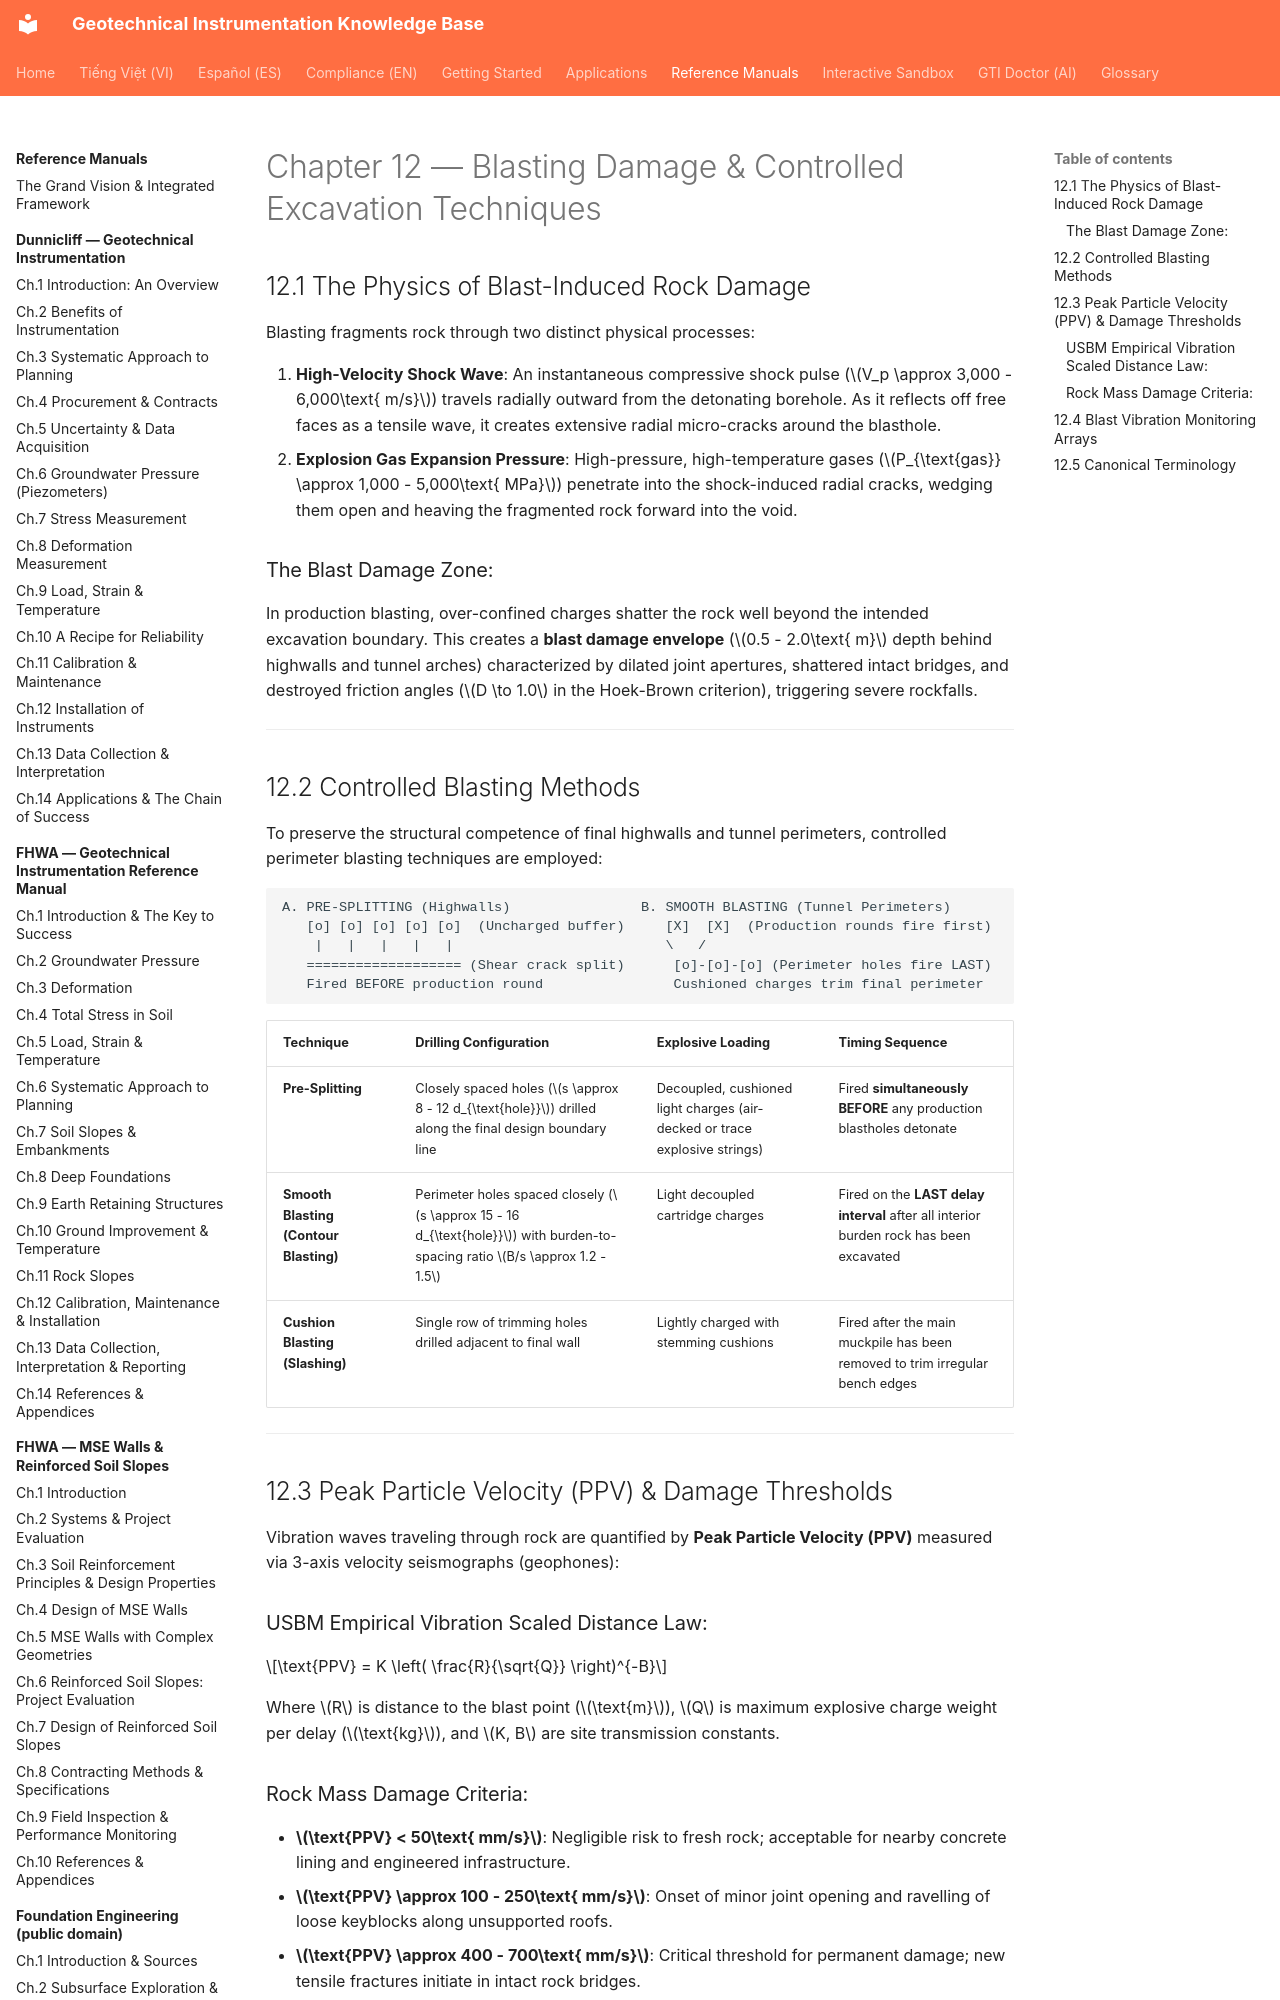

repository: geoinst/geoinst.github.io · page: reference-manuals/practical-rock-engineering/chapter-12-blasting-damage-controlled-excavation/index.html · generator: mkdocs

---
lang: en
lang_alt: vi/reference-manuals/practical-rock-engineering/chapter-12-blasting-damage-controlled-excavation/
---

# Chapter 12 — Blasting Damage & Controlled Excavation Techniques

## 12.1 The Physics of Blast-Induced Rock Damage

Blasting fragments rock through two distinct physical processes:

1. **High-Velocity Shock Wave**: An instantaneous compressive shock pulse ($V_p \approx 3,000 - 6,000\text{ m/s}$) travels radially outward from the detonating borehole. As it reflects off free faces as a tensile wave, it creates extensive radial micro-cracks around the blasthole.
2. **Explosion Gas Expansion Pressure**: High-pressure, high-temperature gases ($P_{\text{gas}} \approx 1,000 - 5,000\text{ MPa}$) penetrate into the shock-induced radial cracks, wedging them open and heaving the fragmented rock forward into the void.

### The Blast Damage Zone:
In production blasting, over-confined charges shatter the rock well beyond the intended excavation boundary. This creates a **blast damage envelope** ($0.5 - 2.0\text{ m}$ depth behind highwalls and tunnel arches) characterized by dilated joint apertures, shattered intact bridges, and destroyed friction angles ($D \to 1.0$ in the Hoek-Brown criterion), triggering severe rockfalls.

---
